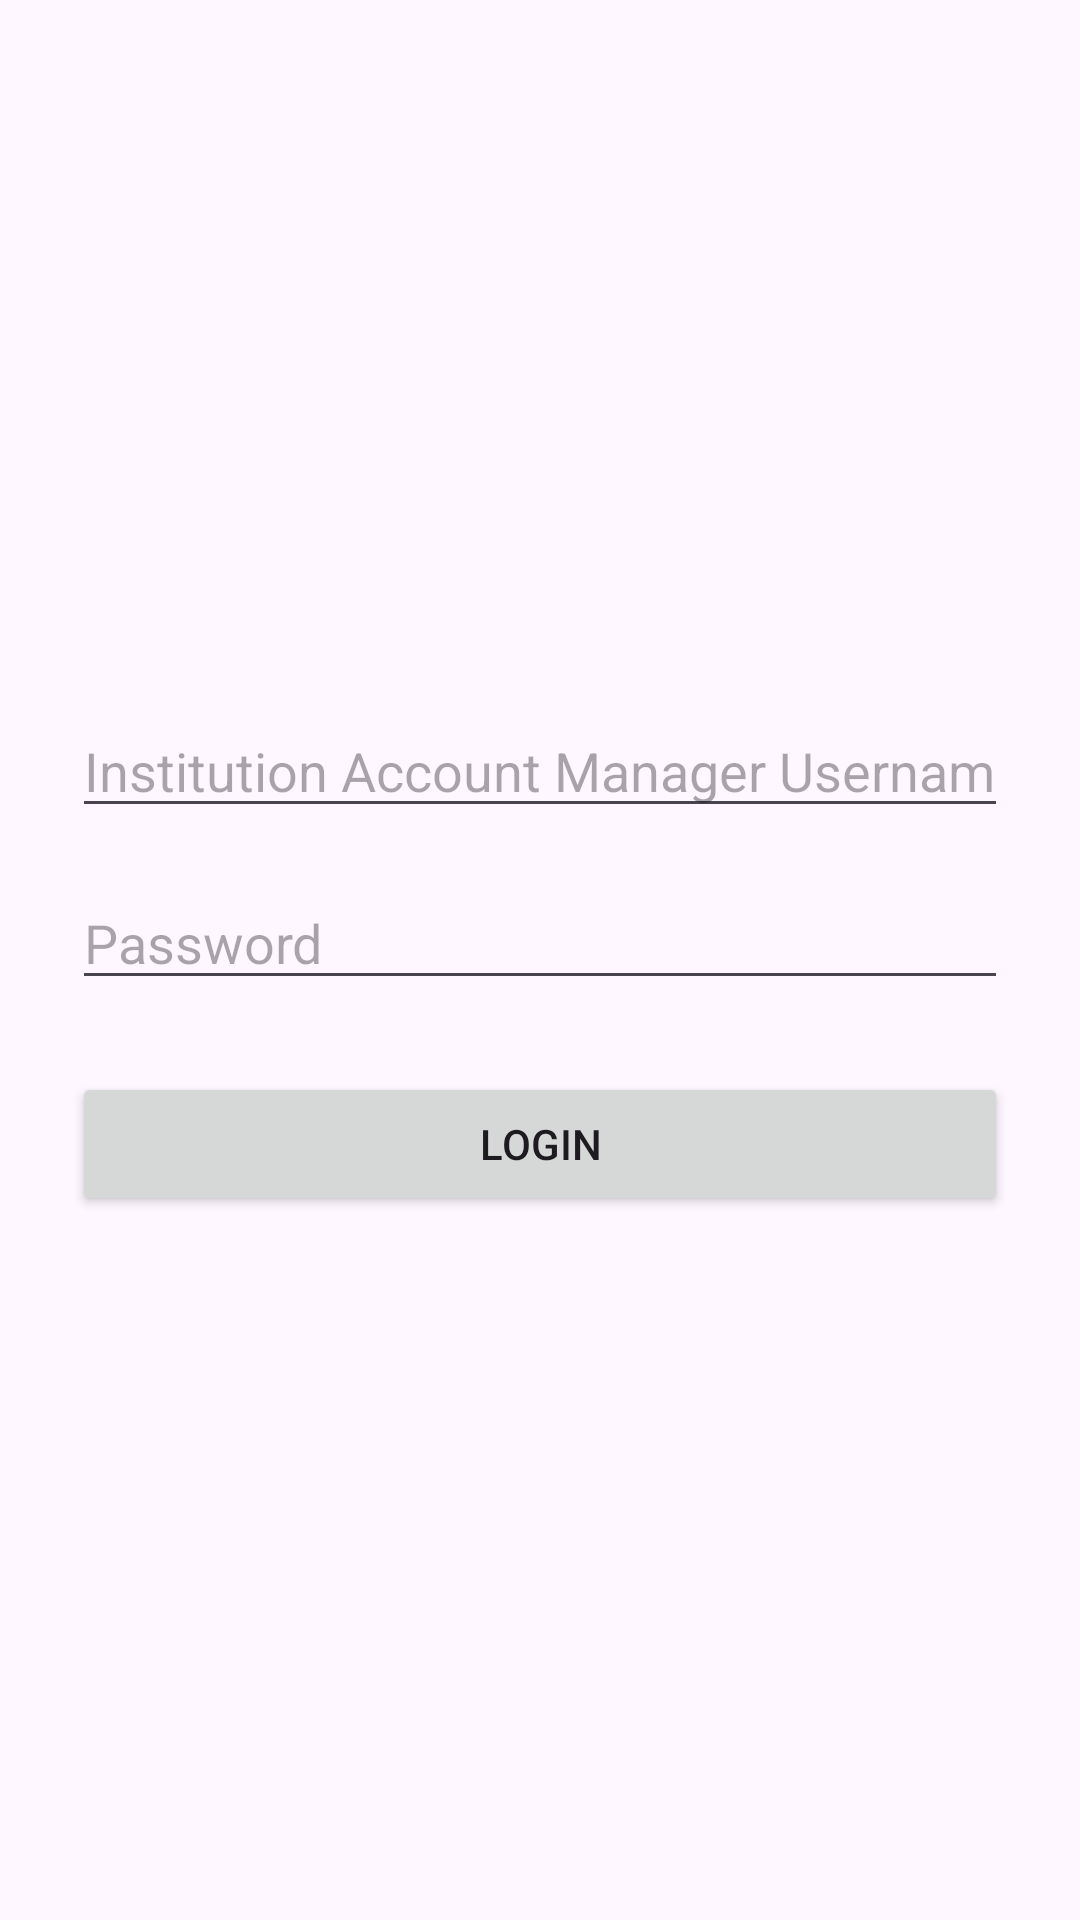

Here is an Android app screen rendered from its layout file. Give the layout XML and the strings, colors and styles it references.
<!-- AndroidManifest.xml: application theme Theme.AlumniApp1 -->
<!-- res/layout/activity_alumni_account_manager_login.xml -->
<?xml version="1.0" encoding="utf-8"?>
<LinearLayout xmlns:android="http://schemas.android.com/apk/res/android"
    android:layout_width="match_parent"
    android:layout_height="match_parent"
    android:padding="24dp"
    android:orientation="vertical"
    android:gravity="center">

    <EditText
        android:id="@+id/etManagerUsername"
        android:layout_width="match_parent"
        android:layout_height="wrap_content"
        android:hint="Institution Account Manager Username"
        android:inputType="text"
        android:layout_marginBottom="16dp" />

    <EditText
        android:id="@+id/etManagerPassword"
        android:layout_width="match_parent"
        android:layout_height="wrap_content"
        android:hint="Password"
        android:inputType="textPassword"
        android:layout_marginBottom="24dp" />

    <Button
        android:id="@+id/btnManagerLogin"
        android:layout_width="match_parent"
        android:layout_height="wrap_content"
        android:text="Login" />
</LinearLayout>
<!-- resources referenced by this layout -->
<resources>
  <style name="Theme.AlumniApp1" parent="Theme.AppCompat.Light.DarkActionBar">
          
      </style>
</resources>
